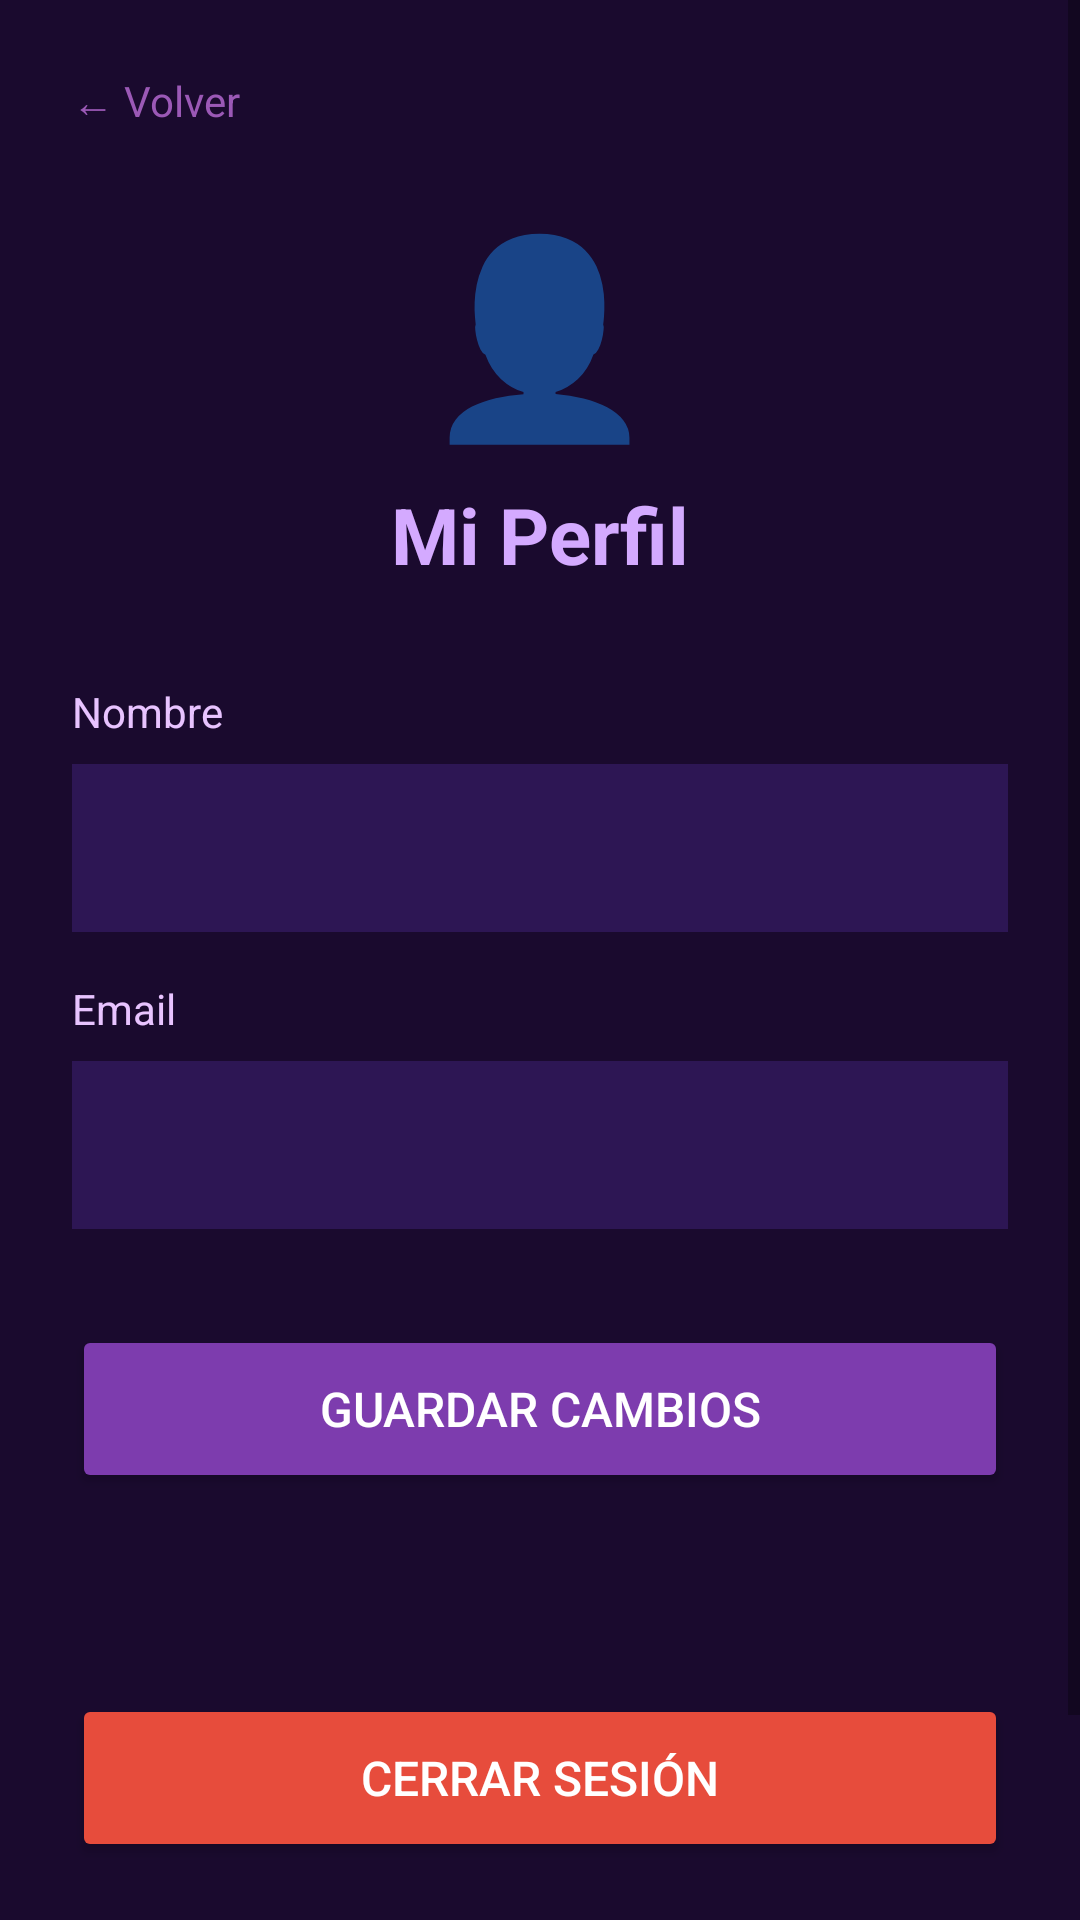

The Android layout XML behind this screen, and the referenced resources:
<!-- AndroidManifest.xml: application theme Theme.ConectaTarot -->
<!-- res/layout/activity_perfil.xml -->
<?xml version="1.0" encoding="utf-8"?>
<ScrollView xmlns:android="http://schemas.android.com/apk/res/android"
    android:layout_width="match_parent"
    android:layout_height="match_parent"
    android:background="#1a0a2e">

    <LinearLayout
        android:layout_width="match_parent"
        android:layout_height="wrap_content"
        android:orientation="vertical"
        android:padding="24dp">

        <TextView
            android:id="@+id/tvVolverPerfil"
            android:layout_width="wrap_content"
            android:layout_height="wrap_content"
            android:text="← Volver"
            android:textColor="#9b59b6"
            android:textSize="14sp"
            android:layout_marginBottom="24dp"/>

        <TextView
            android:text="👤"
            android:textSize="64sp"
            android:layout_width="wrap_content"
            android:layout_height="wrap_content"
            android:layout_gravity="center"
            android:layout_marginBottom="8dp"/>

        <TextView
            android:text="Mi Perfil"
            android:textColor="#d4aaff"
            android:textSize="26sp"
            android:textStyle="bold"
            android:layout_width="wrap_content"
            android:layout_height="wrap_content"
            android:layout_gravity="center"
            android:layout_marginBottom="32dp"/>

        <TextView
            android:layout_width="wrap_content"
            android:layout_height="wrap_content"
            android:text="Nombre"
            android:textColor="#e8c3ff"
            android:textSize="14sp"
            android:layout_marginBottom="8dp"/>

        <EditText
            android:id="@+id/etPerfilNombre"
            android:layout_width="match_parent"
            android:layout_height="56dp"
            android:textColor="#ffffff"
            android:textColorHint="#9b59b6"
            android:background="#2d1654"
            android:padding="16dp"
            android:inputType="textPersonName"
            android:layout_marginBottom="16dp"/>

        <TextView
            android:layout_width="wrap_content"
            android:layout_height="wrap_content"
            android:text="Email"
            android:textColor="#e8c3ff"
            android:textSize="14sp"
            android:layout_marginBottom="8dp"/>

        <EditText
            android:id="@+id/etPerfilEmail"
            android:layout_width="match_parent"
            android:layout_height="56dp"
            android:textColor="#ffffff"
            android:textColorHint="#9b59b6"
            android:background="#2d1654"
            android:padding="16dp"
            android:inputType="textEmailAddress"
            android:layout_marginBottom="32dp"/>

        <Button
            android:id="@+id/btnGuardarPerfil"
            android:layout_width="match_parent"
            android:layout_height="56dp"
            android:text="Guardar cambios"
            android:textColor="#ffffff"
            android:backgroundTint="#7d3cae"
            android:textSize="16sp"
            android:layout_marginBottom="16dp"/>

        <TextView
            android:id="@+id/tvResultadoPerfil"
            android:layout_width="wrap_content"
            android:layout_height="wrap_content"
            android:text=""
            android:textSize="14sp"
            android:layout_gravity="center"
            android:gravity="center"
            android:layout_marginBottom="32dp"/>

        <Button
            android:id="@+id/btnLogout"
            android:layout_width="match_parent"
            android:layout_height="56dp"
            android:text="Cerrar sesión"
            android:textColor="#ffffff"
            android:backgroundTint="#e74c3c"
            android:textSize="16sp"
            android:layout_marginBottom="16dp"/>

        <Button
            android:id="@+id/btnEliminarCuenta"
            android:layout_width="match_parent"
            android:layout_height="56dp"
            android:text="Eliminar cuenta"
            android:textColor="#ffffff"
            android:backgroundTint="#444444"
            android:textSize="14sp"
            style="@style/Widget.Material3.Button.TextButton"/>

    </LinearLayout>

</ScrollView>
<!-- resources referenced by this layout -->
<resources>
  <style name="Theme.ConectaTarot" parent="Theme.MaterialComponents.Light.NoActionBar">
          <item name="colorPrimary">#7d3cae</item>
          <item name="colorPrimaryDark">#2d1654</item>
          <item name="colorAccent">#d4aaff</item>
          <item name="android:windowBackground">#1a0a2e</item>
      </style>
</resources>
